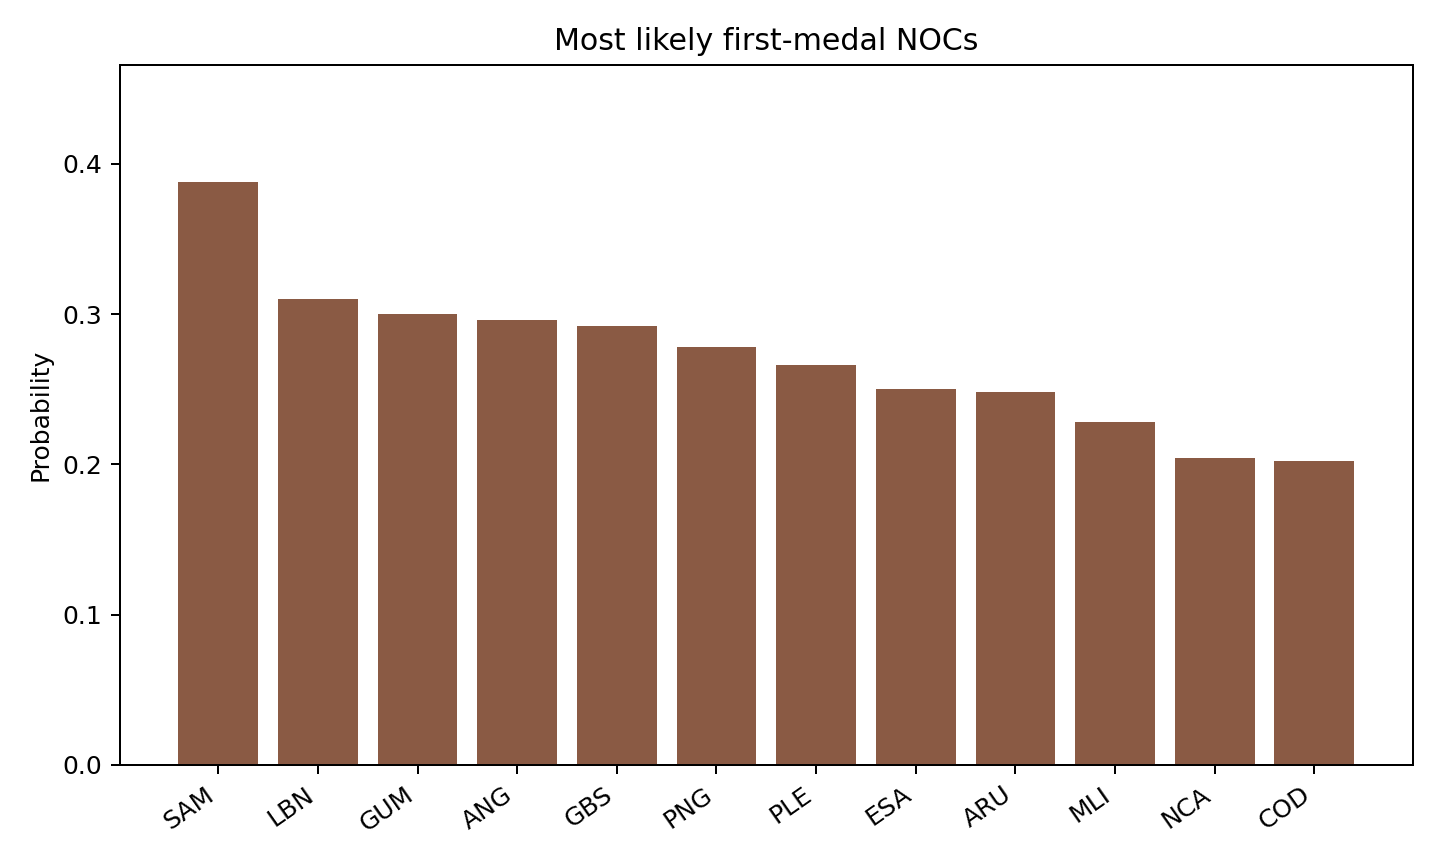

Data behind this chart, as committed beside it:
NOC, first_medal_probability, expected_total_if_any
SAM, 0.388, 1.289
LBN, 0.31, 1.181
GUM, 0.3, 1.067
ANG, 0.296, 1.162
GBS, 0.292, 1.103
PNG, 0.278, 1.129
PLE, 0.266, 1.12
ESA, 0.25, 1.112
ARU, 0.248, 1.137
MLI, 0.228, 1.096
NCA, 0.204, 1.108
COD, 0.202, 1.04
COM, 0.196, 1.051
GAM, 0.194, 1.134
LBA, 0.18, 1.1
VAN, 0.176, 1.023
SSD, 0.166, 1.024
GUI, 0.158, 1.076
MAD, 0.154, 1.156
RWA, 0.15, 1.08
MHL, 0.148, 1.027
ANT, 0.136, 1.015
BIH, 0.122, 1.115
LES, 0.122, 1.0
MLT, 0.116, 1.034
AND, 0.116, 1.034
HON, 0.11, 1.018
LBR, 0.104, 1.115
TLS, 0.092, 1.0
LAO, 0.088, 1.023
NEP, 0.088, 1.045
BEN, 0.084, 1.0
IVB, 0.082, 1.0
CAF, 0.082, 1.049
LIE, 0.082, 1.0
KIR, 0.08, 1.0
OMA, 0.078, 1.077
BAN, 0.076, 1.053
VIN, 0.072, 1.056
CAY, 0.068, 1.118
YEM, 0.064, 1.031
BOL, 0.062, 1.032
SLE, 0.06, 1.0
CHA, 0.056, 1.143
STP, 0.054, 1.0
SEY, 0.05, 1.04
SWZ, 0.05, 1.0
COK, 0.048, 1.0
GEQ, 0.042, 1.048
SKN, 0.038, 1.0
ASA, 0.036, 1.0
MDV, 0.036, 1.0
BHU, 0.034, 1.0
CAM, 0.034, 1.059
BRU, 0.032, 1.0
PLW, 0.028, 1.0
TUV, 0.028, 1.0
MTN, 0.026, 1.0
FSM, 0.024, 1.0
SOM, 0.022, 1.0
... 6 more rows
